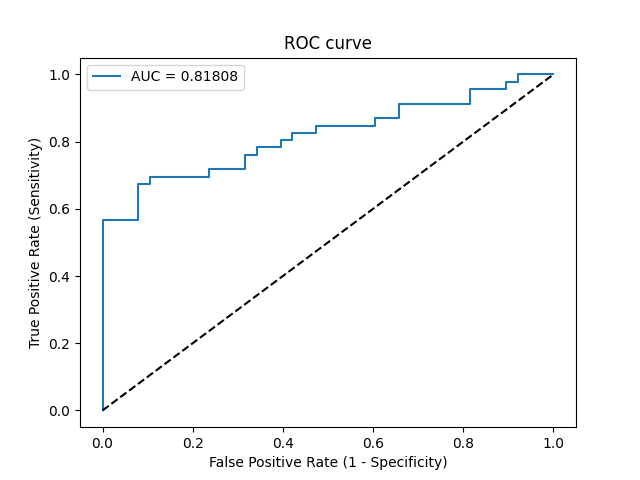

The table this chart was drawn from, first rows:
Threshold, Sensitivity, Specificity, NPV, PPV
inf, 0.0, 1.0, 0.4524, 0
1, 0.02174, 1.0, 0.4578, 1.0
0.7193, 0.5652, 1.0, 0.6552, 1.0
0.706, 0.5652, 0.9211, 0.6364, 0.8966
0.6854, 0.6739, 0.9211, 0.7, 0.9118
0.6849, 0.6739, 0.8947, 0.6939, 0.8857
0.6788, 0.6957, 0.8947, 0.7083, 0.8889
0.6539, 0.6957, 0.7632, 0.6744, 0.7805
0.6502, 0.7174, 0.7632, 0.6905, 0.7857
0.6344, 0.7174, 0.6842, 0.6667, 0.7333
0.6285, 0.7609, 0.6842, 0.7027, 0.7447
0.6273, 0.7609, 0.6579, 0.6944, 0.7292
0.6232, 0.7826, 0.6579, 0.7143, 0.7347
0.6175, 0.7826, 0.6053, 0.697, 0.7059
0.6134, 0.8043, 0.6053, 0.7188, 0.7115
0.6085, 0.8043, 0.5789, 0.7097, 0.6981
0.6039, 0.8261, 0.5789, 0.7333, 0.7037
0.5972, 0.8261, 0.5263, 0.7143, 0.6786
0.5954, 0.8478, 0.5263, 0.7407, 0.6842
0.5641, 0.8478, 0.3947, 0.6818, 0.629
0.5608, 0.8696, 0.3947, 0.7143, 0.6349
0.5526, 0.8696, 0.3421, 0.6842, 0.6154
0.5373, 0.913, 0.3421, 0.7647, 0.6269
0.5271, 0.913, 0.1842, 0.6364, 0.5753
0.5092, 0.9565, 0.1842, 0.7778, 0.5867
0.4797, 0.9565, 0.1053, 0.6667, 0.5641
0.4797, 0.9783, 0.1053, 0.8, 0.5696
0.4795, 0.9783, 0.07895, 0.75, 0.5625
0.3759, 1.0, 0.07895, 1.0, 0.5679
0.1718, 1.0, 0.0, 0, 0.5476
